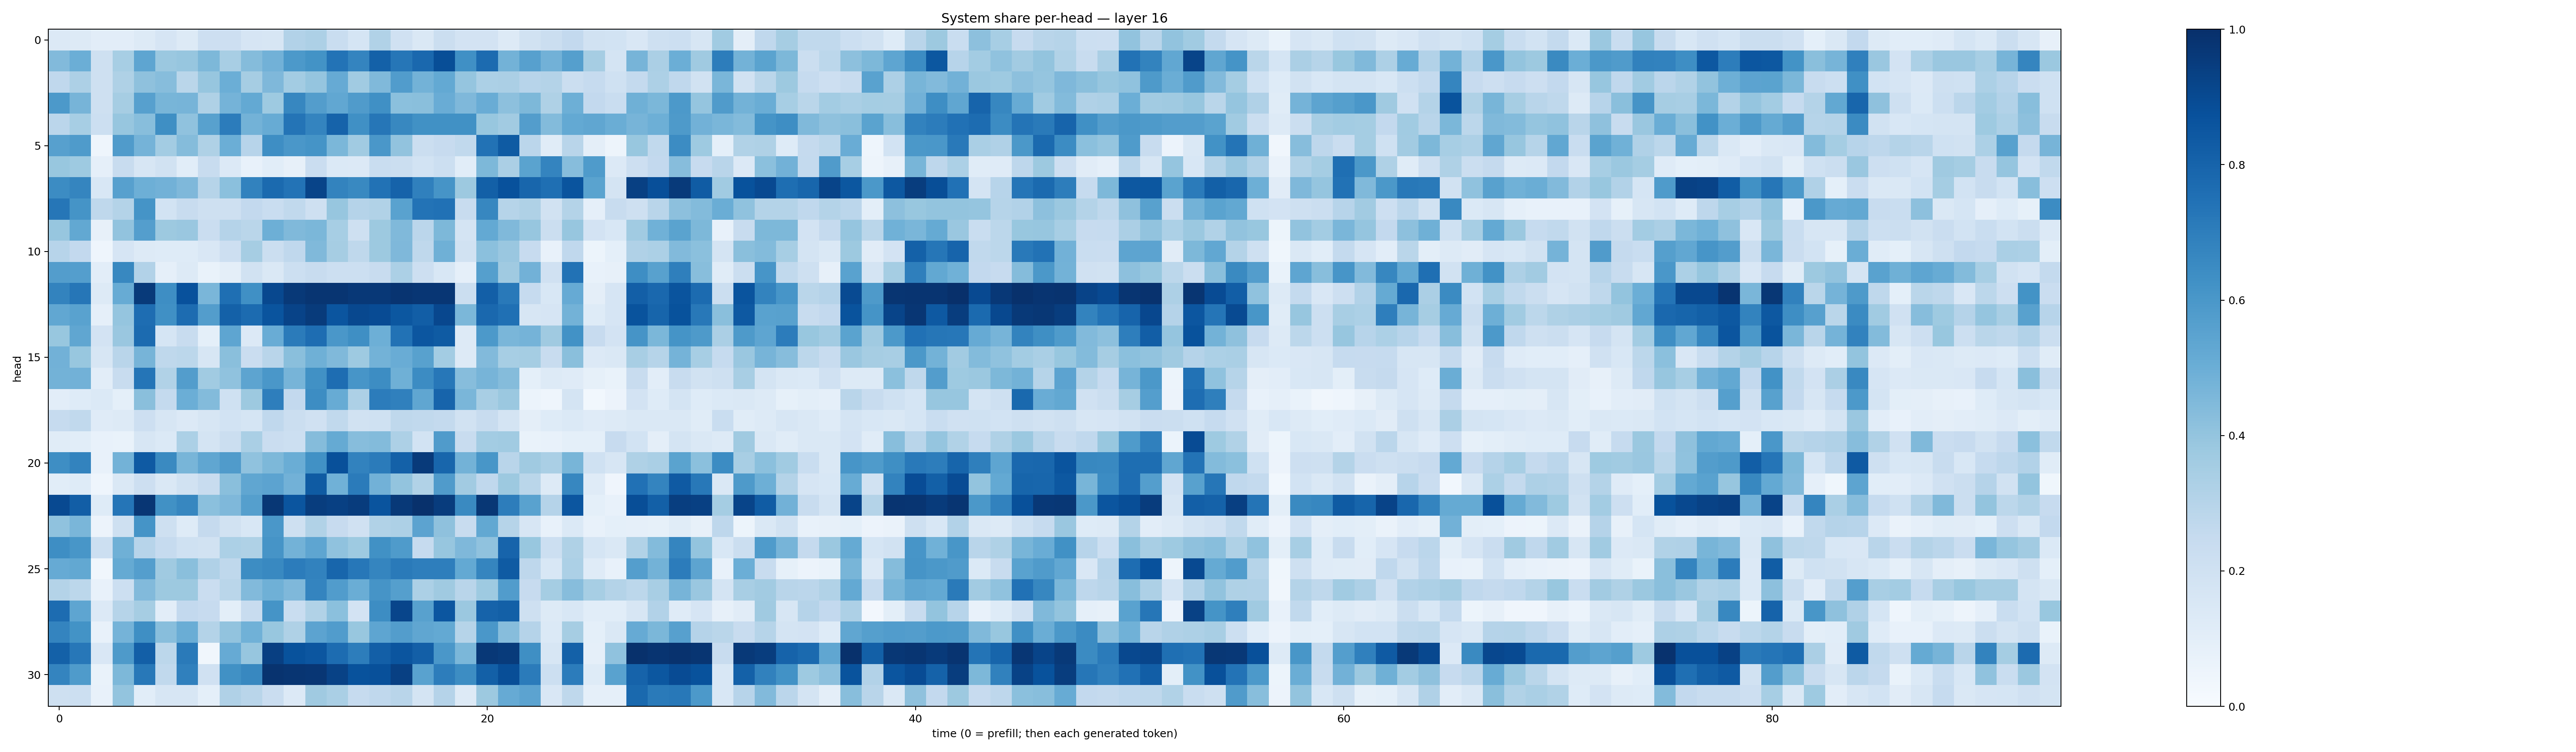

The table this chart was drawn from, first rows:
0.13545479, 0.12591231, 0.10163276, 0.1020193, 0.12797688, 0.16563171, 0.12986977, 0.21194774, 0.21118408, 0.16579387, 0.16318664, 0.30979386, 0.32518768, 0.23102339, 0.16953205, 0.3139843, 0.19729583, 0.14666028, 0.22081065, 0.17995898, 0.18118228, 0.12656575, 0.1910406, 0.2247981
0.445, 0.4997, 0.2085, 0.3453, 0.5391, 0.3824, 0.3943, 0.4557, 0.343, 0.4339, 0.484, 0.5928, 0.621, 0.7392, 0.6724, 0.8114, 0.7291, 0.7826, 0.8829, 0.6289, 0.7717, 0.4795, 0.5625, 0.4807
0.268, 0.3247, 0.2033, 0.3229, 0.4139, 0.4318, 0.2882, 0.3915, 0.4992, 0.3501, 0.451, 0.3563, 0.3972, 0.512, 0.3665, 0.4458, 0.5754, 0.4768, 0.5213, 0.3982, 0.3313, 0.3359, 0.294, 0.3051
0.5906, 0.4718, 0.205, 0.348, 0.5594, 0.4682, 0.4723, 0.3224, 0.4744, 0.5212, 0.3715, 0.6648, 0.5715, 0.5312, 0.5792, 0.6304, 0.419, 0.4223, 0.5053, 0.4511, 0.5063, 0.4146, 0.4536, 0.3241
0.285, 0.3439, 0.2187, 0.3925, 0.4297, 0.6339, 0.4086, 0.5576, 0.7039, 0.4802, 0.51, 0.7348, 0.6746, 0.8047, 0.6302, 0.7294, 0.6636, 0.6273, 0.625, 0.6278, 0.3905, 0.3605, 0.5726, 0.4404
0.5622, 0.583, 0.04351, 0.5782, 0.4755, 0.3569, 0.434, 0.3212, 0.4973, 0.2941, 0.6372, 0.6005, 0.6136, 0.4576, 0.3649, 0.6016, 0.403, 0.2219, 0.2457, 0.2625, 0.7437, 0.8354, 0.2841, 0.1171
0.3875, 0.3715, 0.08793, 0.2397, 0.1577, 0.1921, 0.1059, 0.2376, 0.1346, 0.07754, 0.1086, 0.07883, 0.2269, 0.14, 0.1357, 0.2315, 0.2264, 0.1874, 0.2182, 0.108, 0.4536, 0.3339, 0.5484, 0.6727
0.6461, 0.6712, 0.1529, 0.562, 0.4959, 0.4825, 0.4524, 0.3002, 0.4207, 0.68, 0.7761, 0.7406, 0.921, 0.6777, 0.6577, 0.7453, 0.8024, 0.6893, 0.6128, 0.3766, 0.8147, 0.874, 0.7899, 0.7547
0.7287, 0.6143, 0.2719, 0.3081, 0.6159, 0.1869, 0.2358, 0.2101, 0.2071, 0.26, 0.2338, 0.2629, 0.2079, 0.3939, 0.3044, 0.3153, 0.5533, 0.7402, 0.7497, 0.2414, 0.6649, 0.2977, 0.3217, 0.1912
0.3911, 0.5247, 0.08108, 0.4042, 0.57, 0.3776, 0.3843, 0.2275, 0.3017, 0.286, 0.4952, 0.447, 0.4609, 0.344, 0.2055, 0.3754, 0.4488, 0.2833, 0.4532, 0.1725, 0.5225, 0.4485, 0.3929, 0.2254
0.2967, 0.2592, 0.04556, 0.1647, 0.1297, 0.1249, 0.1237, 0.1503, 0.2139, 0.3495, 0.2246, 0.2688, 0.4465, 0.3489, 0.2714, 0.3784, 0.452, 0.2729, 0.4885, 0.1887, 0.4184, 0.3832, 0.2448, 0.07343
0.5709, 0.5703, 0.1052, 0.6602, 0.3123, 0.08789, 0.1299, 0.06745, 0.09553, 0.1888, 0.145, 0.215, 0.2381, 0.2182, 0.2186, 0.2368, 0.3307, 0.2118, 0.156, 0.08973, 0.563, 0.3683, 0.4819, 0.1973
0.6786, 0.7299, 0.1283, 0.5081, 0.9608, 0.6403, 0.8735, 0.4631, 0.7573, 0.6324, 0.9047, 0.9612, 0.9784, 0.9766, 0.9682, 0.9682, 0.9809, 0.9732, 0.9752, 0.2257, 0.8175, 0.7175, 0.2498, 0.1532
0.5297, 0.5535, 0.08633, 0.3969, 0.7652, 0.6294, 0.7693, 0.5739, 0.8124, 0.7704, 0.8596, 0.9237, 0.9565, 0.8589, 0.9042, 0.8926, 0.851, 0.8238, 0.9096, 0.4574, 0.7839, 0.7523, 0.1604, 0.1652
0.3899, 0.5334, 0.1823, 0.3862, 0.772, 0.1716, 0.2401, 0.0929, 0.537, 0.1339, 0.5053, 0.7075, 0.763, 0.6002, 0.6334, 0.4942, 0.7453, 0.855, 0.833, 0.1307, 0.5916, 0.4611, 0.4742, 0.3703
0.4806, 0.3899, 0.1627, 0.2924, 0.4707, 0.2714, 0.2798, 0.1579, 0.4235, 0.2277, 0.2905, 0.4231, 0.4884, 0.4479, 0.3743, 0.4784, 0.5073, 0.555, 0.359, 0.1256, 0.4447, 0.3438, 0.3525, 0.2399
0.4787, 0.4831, 0.1034, 0.2376, 0.7337, 0.3137, 0.5717, 0.3637, 0.4096, 0.5427, 0.5982, 0.4712, 0.6281, 0.7652, 0.6059, 0.6444, 0.4902, 0.6483, 0.7257, 0.4319, 0.47, 0.4349, 0.09057, 0.1268
0.1019, 0.1222, 0.137, 0.09238, 0.4224, 0.2572, 0.4965, 0.4394, 0.2024, 0.376, 0.6954, 0.2582, 0.6423, 0.5082, 0.3275, 0.7047, 0.6901, 0.5325, 0.8005, 0.462, 0.34, 0.3796, 0.06032, 0.04566
0.2482, 0.2624, 0.1185, 0.1303, 0.214, 0.1627, 0.1366, 0.1599, 0.1846, 0.1697, 0.267, 0.2205, 0.1957, 0.2655, 0.1921, 0.203, 0.2697, 0.2626, 0.2561, 0.1902, 0.2356, 0.1796, 0.09715, 0.1241
0.1155, 0.1076, 0.07604, 0.06864, 0.1593, 0.1372, 0.3311, 0.1777, 0.2261, 0.3385, 0.2273, 0.2158, 0.4363, 0.5167, 0.432, 0.4386, 0.3255, 0.1837, 0.5791, 0.2375, 0.3577, 0.3649, 0.06859, 0.07675
0.638, 0.6778, 0.07104, 0.4793, 0.8364, 0.6547, 0.467, 0.534, 0.5817, 0.4066, 0.456, 0.5033, 0.6252, 0.878, 0.6812, 0.7075, 0.811, 0.9605, 0.792, 0.4772, 0.6049, 0.291, 0.371, 0.3384
0.1073, 0.1236, 0.04629, 0.1471, 0.2143, 0.146, 0.1906, 0.2408, 0.4255, 0.5341, 0.545, 0.4818, 0.8346, 0.4861, 0.7074, 0.4818, 0.4001, 0.3127, 0.5801, 0.3632, 0.2683, 0.377, 0.2869, 0.1262
0.9023, 0.8232, 0.123, 0.7322, 0.9749, 0.6257, 0.6655, 0.42, 0.451, 0.5658, 0.9713, 0.8564, 0.9479, 0.9348, 0.953, 0.8601, 0.9617, 0.9935, 0.9525, 0.6529, 0.9712, 0.7022, 0.5525, 0.3031
0.4101, 0.463, 0.05843, 0.2104, 0.6156, 0.2059, 0.1246, 0.2516, 0.1897, 0.1559, 0.5991, 0.2059, 0.316, 0.2455, 0.1981, 0.315, 0.3279, 0.5465, 0.4109, 0.2376, 0.5271, 0.3006, 0.1577, 0.07442
0.6398, 0.6023, 0.2181, 0.4921, 0.2961, 0.2476, 0.2007, 0.1906, 0.3307, 0.3239, 0.613, 0.4768, 0.5368, 0.4065, 0.3718, 0.6268, 0.5842, 0.2495, 0.391, 0.4529, 0.409, 0.7977, 0.3876, 0.217
0.5118, 0.5263, 0.03432, 0.5179, 0.568, 0.3687, 0.4256, 0.3182, 0.2708, 0.6407, 0.66, 0.7052, 0.6802, 0.7924, 0.7235, 0.6683, 0.711, 0.6967, 0.6971, 0.5199, 0.6685, 0.8356, 0.2751, 0.1528
0.3074, 0.2794, 0.07423, 0.2176, 0.444, 0.3774, 0.3779, 0.2268, 0.286, 0.4451, 0.4888, 0.4525, 0.6724, 0.5757, 0.5025, 0.613, 0.5627, 0.3314, 0.3689, 0.2901, 0.3711, 0.5778, 0.2432, 0.3545
0.7673, 0.5369, 0.1335, 0.2977, 0.3503, 0.1034, 0.2578, 0.2445, 0.09857, 0.2367, 0.6171, 0.2336, 0.3162, 0.4199, 0.1833, 0.6419, 0.916, 0.5555, 0.8528, 0.3802, 0.8033, 0.8134, 0.2071, 0.126
0.6748, 0.619, 0.07394, 0.4728, 0.6364, 0.4279, 0.5002, 0.3056, 0.406, 0.4873, 0.3894, 0.3214, 0.5438, 0.5756, 0.3887, 0.5388, 0.5706, 0.5317, 0.5228, 0.2975, 0.5992, 0.4297, 0.3045, 0.139
0.8121, 0.7234, 0.1521, 0.5888, 0.8198, 0.2805, 0.7114, 0.03149, 0.5123, 0.3939, 0.938, 0.8696, 0.8544, 0.7668, 0.7007, 0.8196, 0.8583, 0.8194, 0.6015, 0.4581, 0.9676, 0.9555, 0.6363, 0.1577
0.6738, 0.5823, 0.06883, 0.4533, 0.72, 0.2648, 0.6905, 0.1959, 0.6288, 0.6636, 0.9871, 0.9799, 0.9758, 0.9288, 0.8677, 0.8766, 0.9345, 0.5522, 0.7009, 0.6441, 0.8148, 0.884, 0.7105, 0.2153
0.2075, 0.2182, 0.07309, 0.4005, 0.1093, 0.1628, 0.1574, 0.093, 0.3189, 0.2915, 0.2276, 0.1342, 0.3702, 0.3372, 0.2461, 0.269, 0.2918, 0.1767, 0.3044, 0.1322, 0.3782, 0.512, 0.5461, 0.1492
